Labelled photos from "images", an image-classification folder in christatsao/ocelot. The possible labels are: cell, tissue.

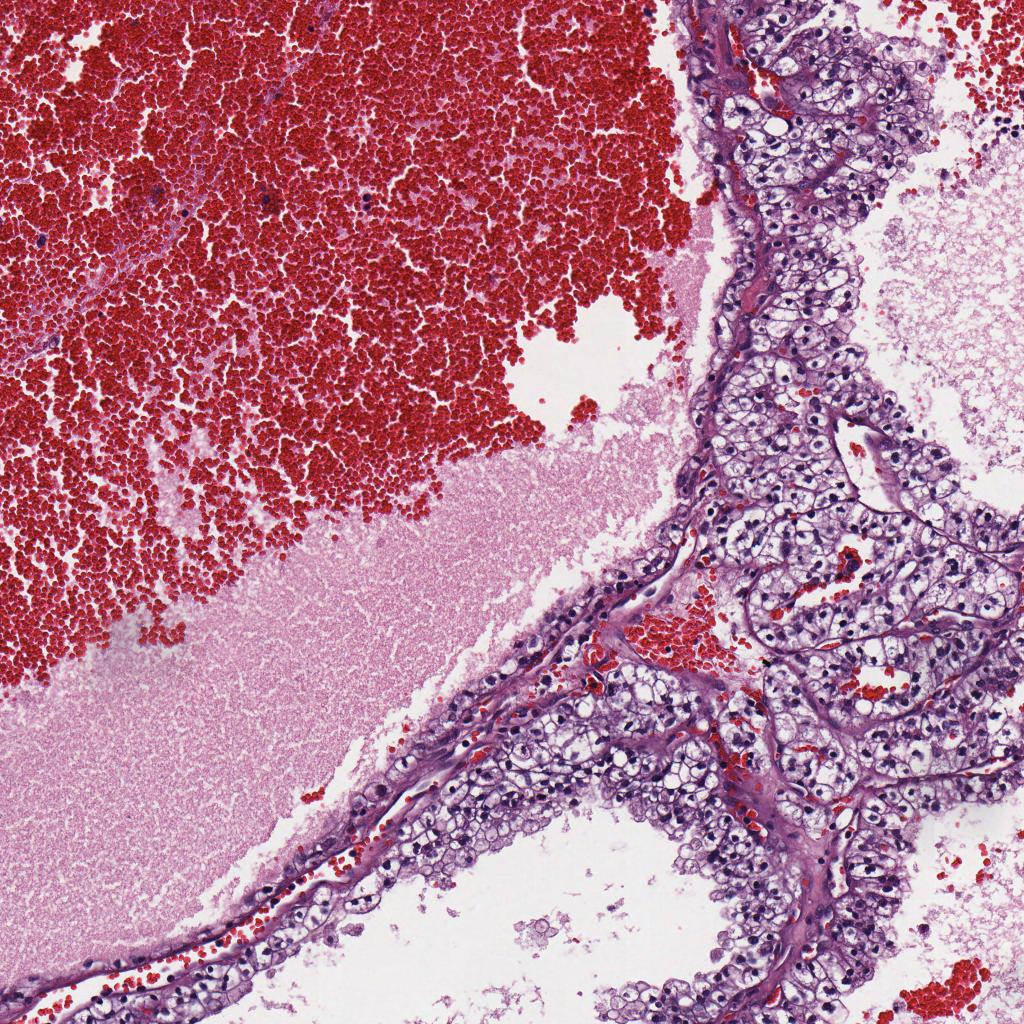
Label: tissue

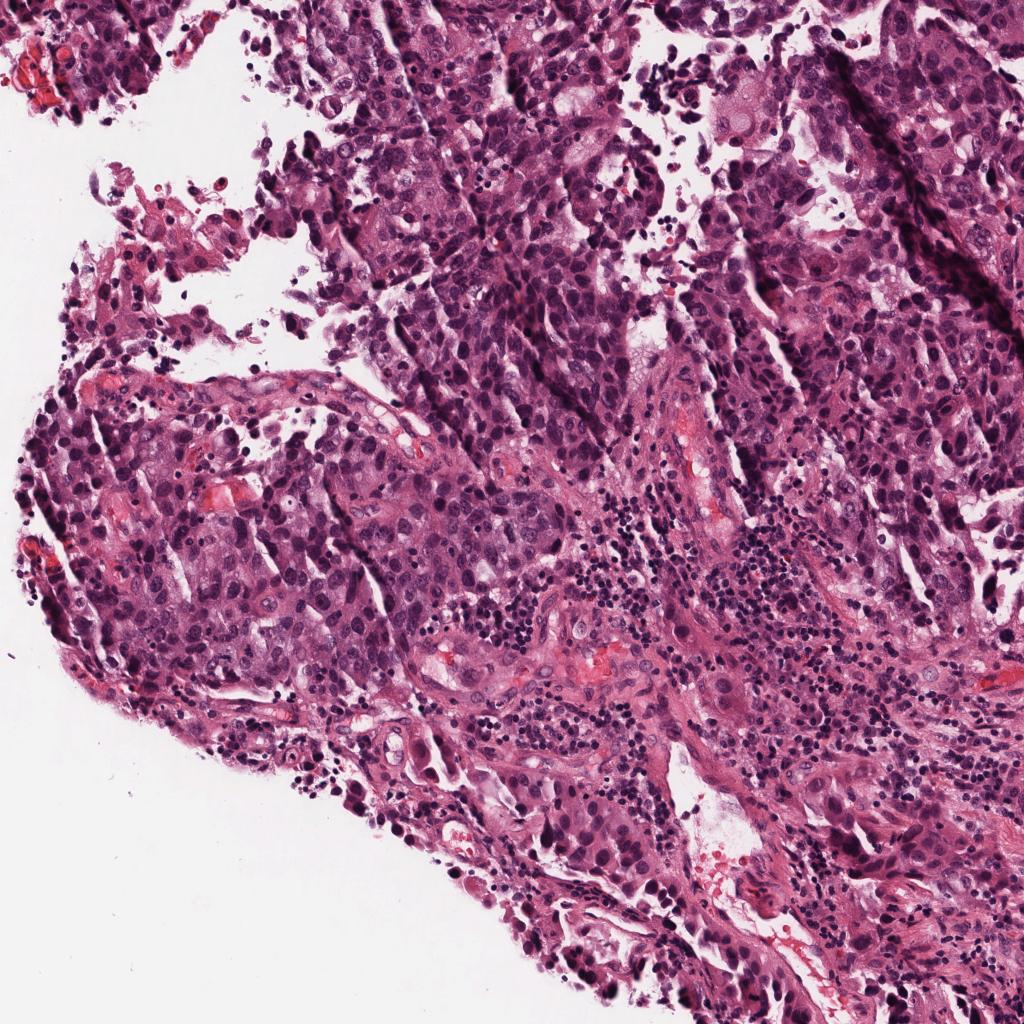
Label: tissue

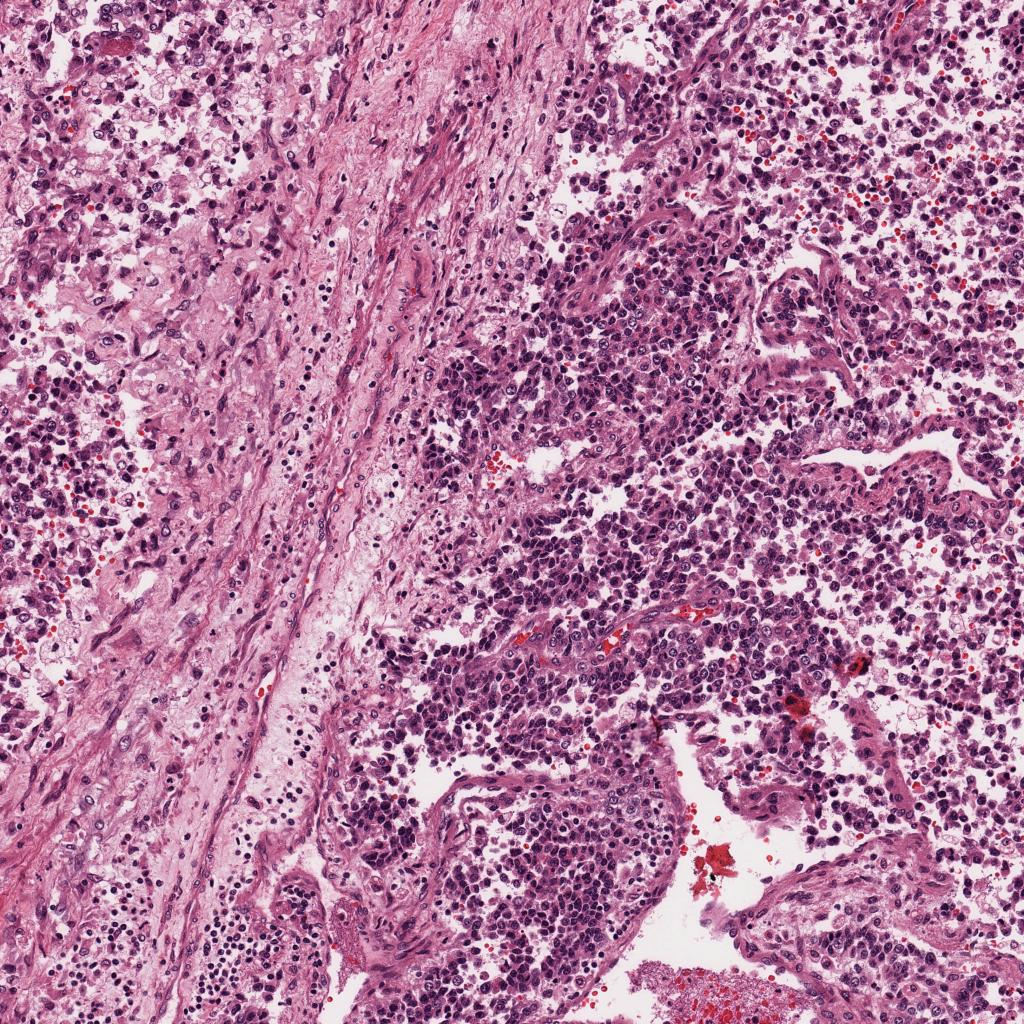
Label: tissue

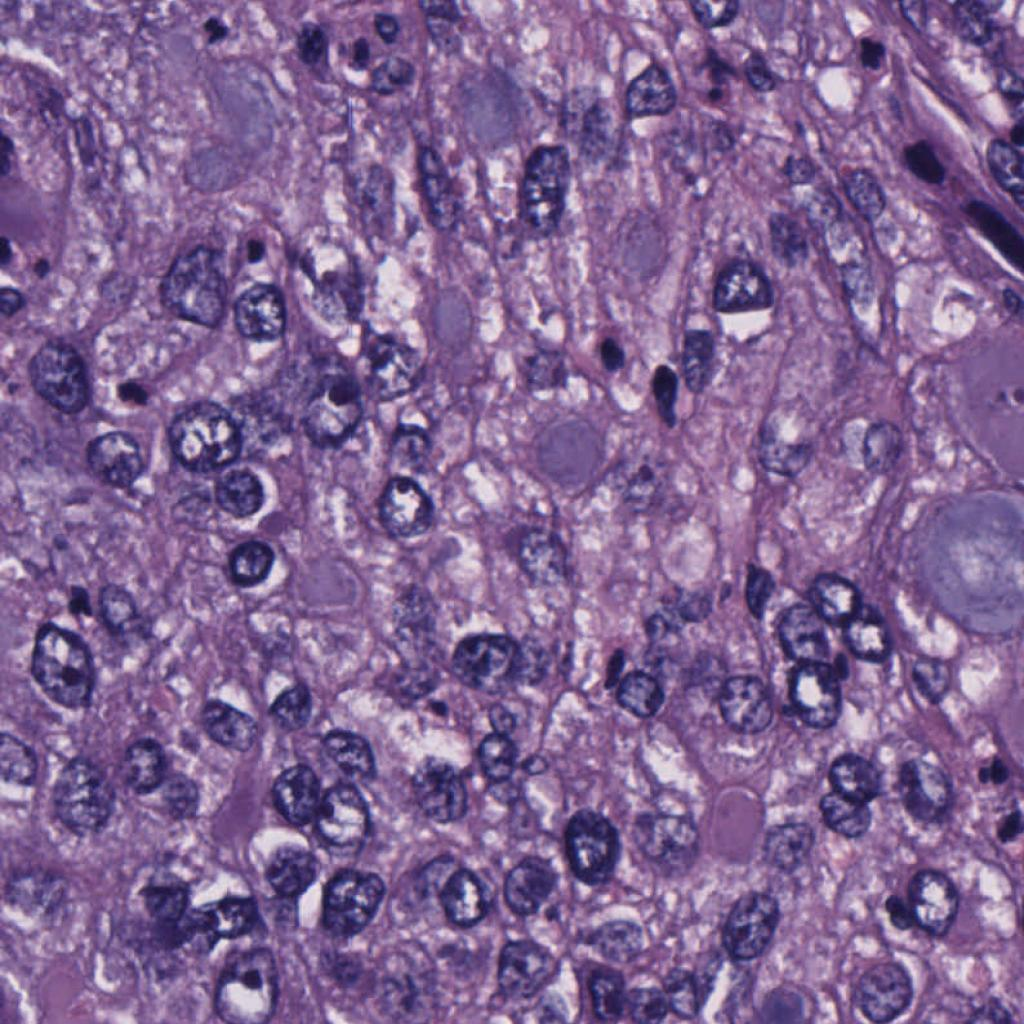
Label: cell

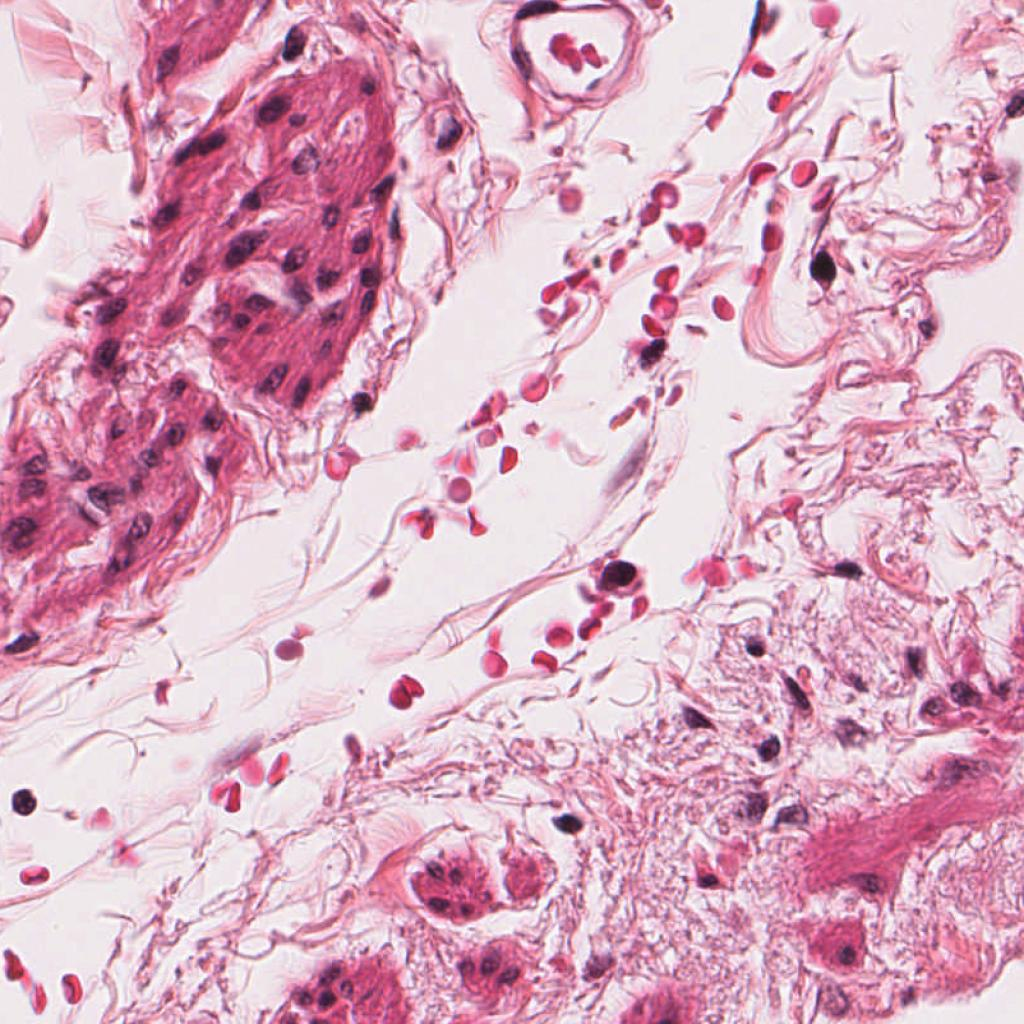
Label: cell

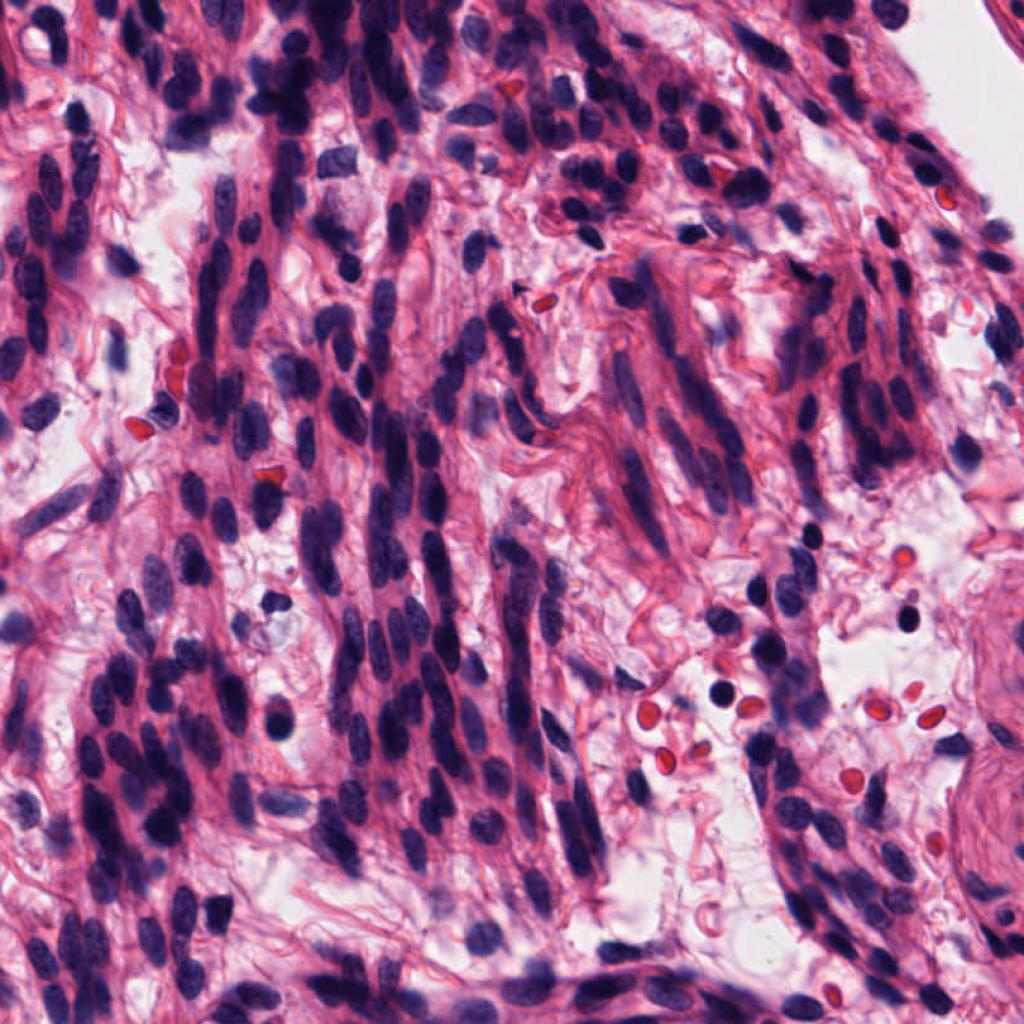
Label: cell
